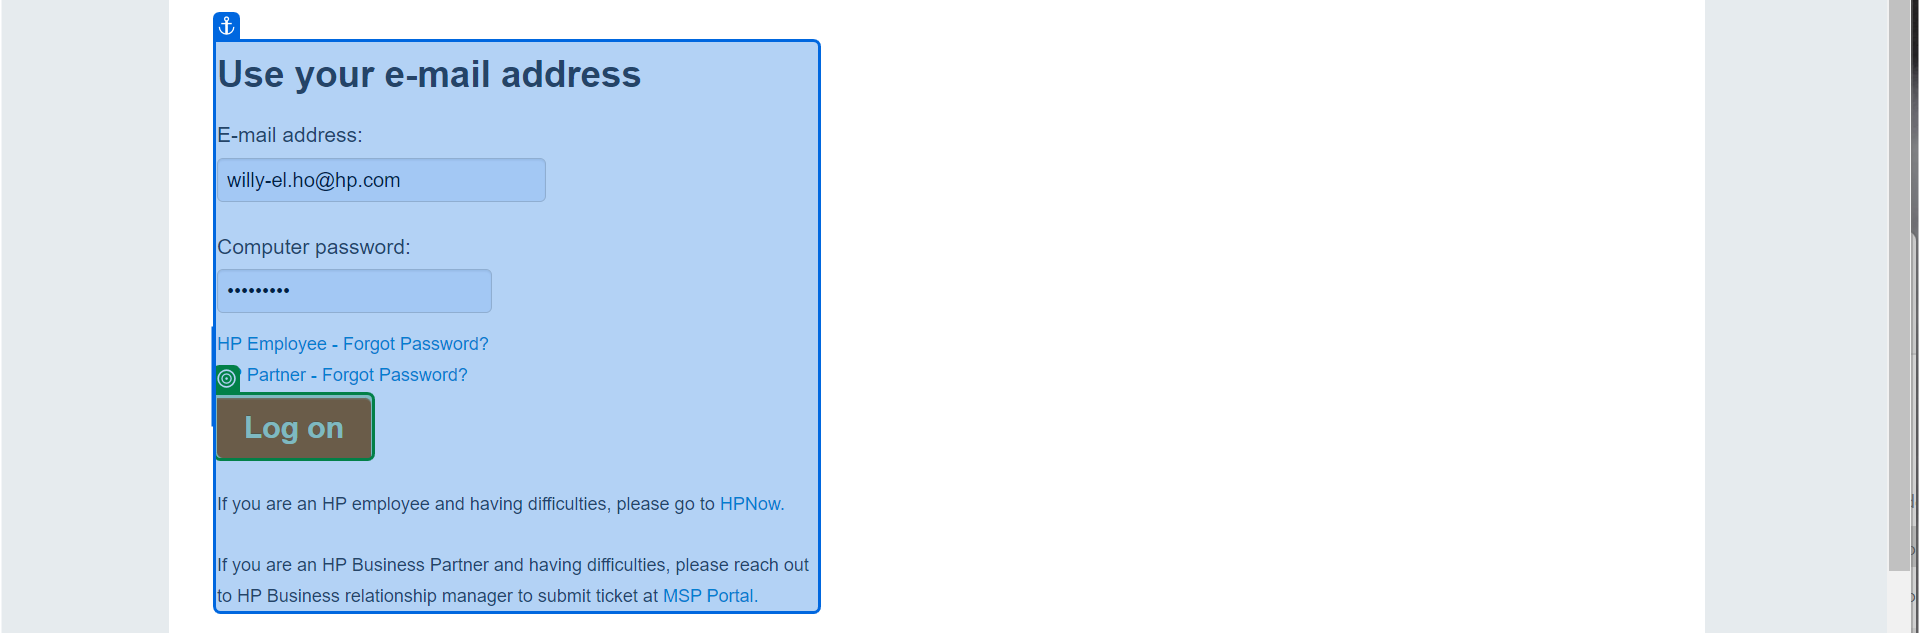
Workflow: Main

Step 1: check 'Log on'

Step 2: click on 'Log on' (no picture)

Step 3: click on 'Document Number' (no picture)

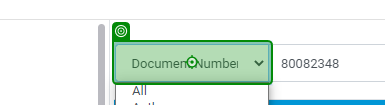
Step 4: type "[string.Format("D{0}", "[k(enter)]".ToString)]" into 'Document Number'

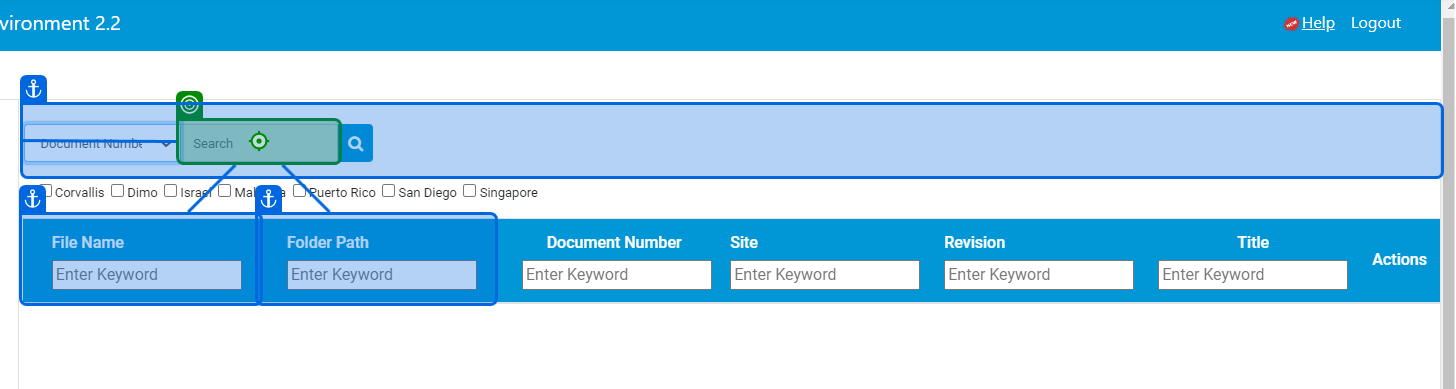
Step 5: type "[string.Format("{0}{1}", ClipboardX.UnicodeStringValue, "[k(enter)]".ToString)]"

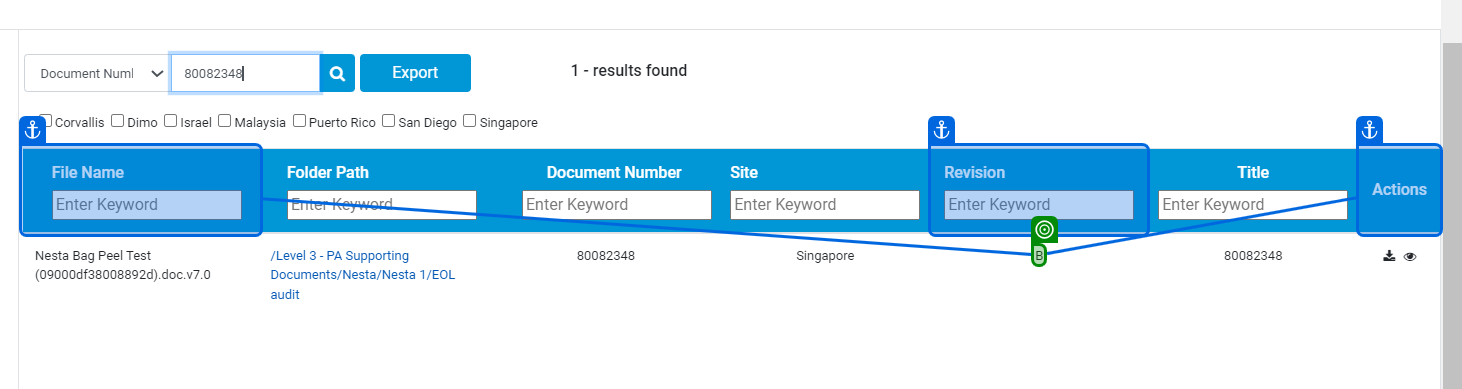
Step 6: get-text

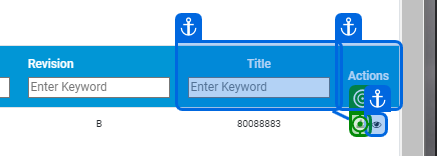
Step 7 [then]: click on 'Actions'